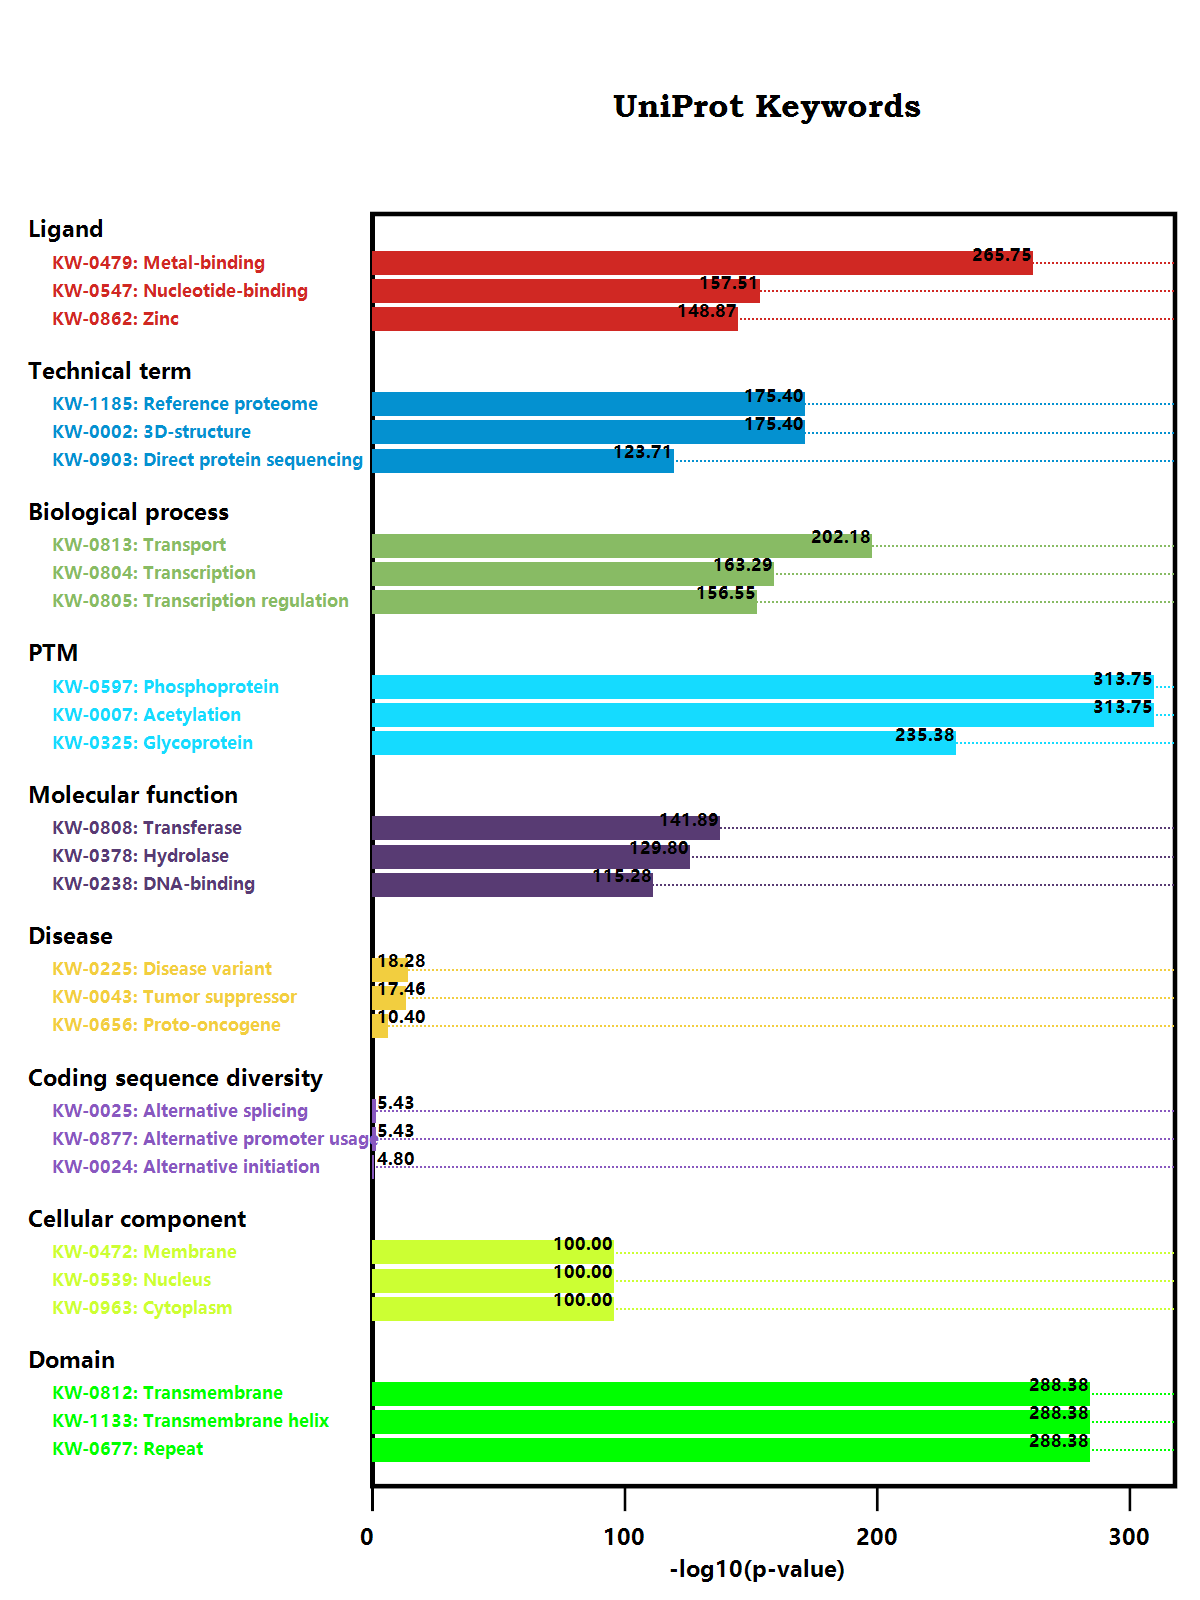

Data behind this chart, as committed beside it:
, name, description, cluster, enriched, score, pvalue, FDR, geneIDs
KW-0025, Alternative splicing, Alternative splicing, 4731, 921/3561, 0.1947, 0, 0, ENSMUSG00000025902;ENSMUSG00000025911;EN…
KW-0963, Cytoplasm, Cytoplasm, 4867, 1028/3454, 0.2112, 0, 0, ENSMUSG00000025916;ENSMUSG00000025920;EN…
KW-0539, Nucleus, Nucleus, 4613, 941/3541, 0.204, 0, 0, ENSMUSG00000025902;ENSMUSG00000025920;EN…
KW-0597, Phosphoprotein, Phosphoprotein, 7452, 1520/2962, 0.204, 0, 0, ENSMUSG00000025911;ENSMUSG00000025920;EN…
KW-1185, Reference proteome, Reference proteome, 16619, 3184/1298, 0.1916, 0, 0, ENSMUSG00000025902;ENSMUSG00000033774;EN…
KW-0472, Membrane, Membrane, 6250, 1165/3317, 0.1864, 0, 0, ENSMUSG00000033774;ENSMUSG00000042686;EN…
KW-0812, Transmembrane, Transmembrane, 4334, 784/3698, 0.1809, 0, 0, ENSMUSG00000033774;ENSMUSG00000042686;EN…
KW-1133, Transmembrane helix, Transmembrane helix, 4313, 781/3701, 0.1811, 0, 0, ENSMUSG00000033774;ENSMUSG00000042686;EN…
KW-0007, Acetylation, Acetylation, 3012, 644/3838, 0.2138, 1.76474E-314, 0, ENSMUSG00000025911;ENSMUSG00000041859;EN…
KW-0677, Repeat, Repeat, 3891, 685/3797, 0.176, 4.18788E-289, 0, ENSMUSG00000025916;ENSMUSG00000025920;EN…
KW-0479, Metal-binding, Metal-binding, 3031, 589/3893, 0.1943, 1.77805E-266, 0, ENSMUSG00000026156;ENSMUSG00000026155;EN…
KW-0325, Glycoprotein, Glycoprotein, 3804, 609/3873, 0.1601, 4.12509E-236, 0, ENSMUSG00000033774;ENSMUSG00000041859;EN…
KW-0813, Transport, Transport, 1867, 413/4069, 0.2212, 6.56015E-203, 0, ENSMUSG00000025920;ENSMUSG00000041779;EN…
KW-1003, Cell membrane, Cell membrane, 2853, 488/3994, 0.171, 2.65187E-198, 0, ENSMUSG00000033774;ENSMUSG00000042686;EN…
KW-0832, Ubl conjugation, Ubl conjugation, 2158, 427/4055, 0.1979, 9.00155E-194, 0, ENSMUSG00000079658;ENSMUSG00000042197;EN…
KW-0732, Signal, Signal, 3107, 481/4001, 0.1548, 2.07499E-179, 0, ENSMUSG00000026141;ENSMUSG00000026085;EN…
KW-0002, 3D-structure, 3D-structure, 2063, 397/4085, 0.1924, 3.93562E-176, 0, ENSMUSG00000025902;ENSMUSG00000025920;EN…
KW-1015, Disulfide bond, Disulfide bond, 3093, 469/4013, 0.1516, 1.38959E-171, 0, ENSMUSG00000033774;ENSMUSG00000026141;EN…
KW-0804, Transcription, Transcription, 1873, 366/4116, 0.1954, 5.13338E-164, 0, ENSMUSG00000025902;ENSMUSG00000079658;EN…
KW-0547, Nucleotide-binding, Nucleotide-binding, 1593, 335/4147, 0.2103, 3.12199E-158, 0, ENSMUSG00000041859;ENSMUSG00000025980;EN…
KW-0805, Transcription regulation, Transcription regulation, 1819, 353/4129, 0.1941, 2.8388E-157, 0, ENSMUSG00000025902;ENSMUSG00000079658;EN…
KW-0175, Coiled coil, Coiled coil, 1884, 352/4130, 0.1868, 2.51826E-152, 0, ENSMUSG00000027520;ENSMUSG00000026208;EN…
KW-0862, Zinc, Zinc, 1792, 341/4141, 0.1903, 1.35603E-149, 0, ENSMUSG00000026155;ENSMUSG00000042197;EN…
KW-0808, Transferase, Transferase, 1562, 313/4169, 0.2004, 1.30252E-142, 0, ENSMUSG00000026156;ENSMUSG00000042197;EN…
KW-0378, Hydrolase, Hydrolase, 1446, 288/4194, 0.1992, 1.56844E-130, 0, ENSMUSG00000041859;ENSMUSG00000026085;EN…
KW-0496, Mitochondrion, Mitochondrion, 1153, 262/4220, 0.2272, 2.31897E-130, 0, ENSMUSG00000025911;ENSMUSG00000025980;EN…
KW-1017, Isopeptide bond, Isopeptide bond, 1477, 288/4194, 0.195, 1.78904E-128, 0, ENSMUSG00000042197;ENSMUSG00000025980;EN…
KW-0903, Direct protein sequencing, Direct protein sequencing, 1540, 288/4194, 0.187, 1.96289E-124, 0, ENSMUSG00000025980;ENSMUSG00000073676;EN…
KW-0206, Cytoskeleton, Cytoskeleton, 1239, 260/4222, 0.2098, 2.36491E-122, 0, ENSMUSG00000025916;ENSMUSG00000058407;EN…
KW-0067, ATP-binding, ATP-binding, 1217, 257/4225, 0.2112, 1.74847E-121, 0, ENSMUSG00000041859;ENSMUSG00000025980;EN…
KW-0238, DNA-binding, DNA-binding, 1503, 274/4208, 0.1823, 5.23849E-116, 0, ENSMUSG00000025902;ENSMUSG00000041859;EN…
KW-0256, Endoplasmic reticulum, Endoplasmic reticulum, 1108, 233/4249, 0.2103, 8.65302E-110, 0, ENSMUSG00000025920;ENSMUSG00000042686;EN…
KW-0863, Zinc-finger, Zinc-finger, 1261, 236/4246, 0.1872, 5.92976E-102, 0, ENSMUSG00000026155;ENSMUSG00000042197;EN…
KW-0488, Methylation, Methylation, 940, 206/4276, 0.2191, 5.781E-100, 0, ENSMUSG00000042197;ENSMUSG00000061816;EN…
KW-0966, Cell projection, Cell projection, 1085, 211/4271, 0.1945, 6.90408E-94, 0, ENSMUSG00000015222;ENSMUSG00000056055;EN…
KW-0964, Secreted, Secreted, 1608, 244/4238, 0.1517, 1.75434E-88, 0, ENSMUSG00000026141;ENSMUSG00000026085;EN…
KW-0333, Golgi apparatus, Golgi apparatus, 834, 173/4309, 0.2074, 7.58916E-81, 0, ENSMUSG00000026156;ENSMUSG00000057363;EN…
KW-0217, Developmental protein, Developmental protein, 994, 173/4309, 0.174, 1.07038E-70, 0, ENSMUSG00000026141;ENSMUSG00000073725;EN…
KW-0968, Cytoplasmic vesicle, Cytoplasmic vesicle, 644, 141/4341, 0.2189, 1.19963E-68, 0, ENSMUSG00000073725;ENSMUSG00000033061;EN…
KW-0694, RNA-binding, RNA-binding, 616, 136/4346, 0.2208, 1.22571E-66, 0, ENSMUSG00000025920;ENSMUSG00000085079;EN…
KW-0449, Lipoprotein, Lipoprotein, 803, 151/4331, 0.188, 1.0129E-65, 0, ENSMUSG00000033227;ENSMUSG00000026167;EN…
KW-0460, Magnesium, Magnesium, 530, 125/4357, 0.2358, 3.86797E-64, 0, ENSMUSG00000026277;ENSMUSG00000009772;EN…
KW-0106, Calcium, Calcium, 768, 145/4337, 0.1888, 2.38616E-63, 0, ENSMUSG00000050777;ENSMUSG00000039145;EN…
KW-0221, Differentiation, Differentiation, 724, 141/4341, 0.1948, 4.27086E-63, 0, ENSMUSG00000026141;ENSMUSG00000070643;EN…
KW-0418, Kinase, Kinase, 558, 126/4356, 0.2258, 8.68904E-63, 0, ENSMUSG00000026201;ENSMUSG00000026274;EN…
KW-0406, Ion transport, Ion transport, 573, 126/4356, 0.2199, 1.16855E-61, 0, ENSMUSG00000047330;ENSMUSG00000050777;EN…
KW-0653, Protein transport, Protein transport, 589, 127/4355, 0.2156, 2.68836E-61, 0, ENSMUSG00000041779;ENSMUSG00000026304;EN…
KW-0809, Transit peptide, Transit peptide, 518, 118/4364, 0.2278, 3.10641E-59, 0, ENSMUSG00000025911;ENSMUSG00000025980;EN…
KW-0675, Receptor, Receptor, 1125, 164/4318, 0.1458, 1.48583E-57, 0, ENSMUSG00000033774;ENSMUSG00000048480;EN…
KW-0833, Ubl conjugation pathway, Ubl conjugation pathway, 631, 123/4359, 0.1949, 3.07402E-55, 0, ENSMUSG00000079658;ENSMUSG00000042197;EN…
KW-0010, Activator, Activator, 657, 123/4359, 0.1872, 1.40176E-53, 0, ENSMUSG00000025902;ENSMUSG00000026686;EN…
KW-0131, Cell cycle, Cell cycle, 622, 117/4365, 0.1881, 3.23652E-51, 0, ENSMUSG00000041859;ENSMUSG00000026088;EN…
KW-0967, Endosome, Endosome, 572, 110/4372, 0.1923, 4.78359E-49, 0, ENSMUSG00000026088;ENSMUSG00000026304;EN…
KW-0999, Mitochondrion inner membrane, Mitochondrion inner membrane, 296, 84/4398, 0.2838, 7.79862E-49, 0, ENSMUSG00000026500;ENSMUSG00000026798;EN…
KW-0227, DNA damage, DNA damage, 374, 91/4391, 0.2433, 4.93028E-48, 0, ENSMUSG00000040865;ENSMUSG00000018189;EN…
KW-0678, Repressor, Repressor, 553, 106/4376, 0.1917, 3.36734E-47, 0, ENSMUSG00000070643;ENSMUSG00000091337;EN…
KW-0234, DNA repair, DNA repair, 313, 79/4403, 0.2524, 7.05038E-43, 0, ENSMUSG00000040865;ENSMUSG00000018189;EN…
KW-0053, Apoptosis, Apoptosis, 480, 93/4389, 0.1938, 6.36095E-42, 0, ENSMUSG00000026285;ENSMUSG00000009772;EN…
KW-0507, mRNA processing, mRNA processing, 339, 79/4403, 0.233, 9.58505E-41, 0, ENSMUSG00000055547;ENSMUSG00000039826;EN…
KW-0560, Oxidoreductase, Oxidoreductase, 505, 93/4389, 0.1842, 2.38713E-40, 0, ENSMUSG00000025911;ENSMUSG00000048495;EN…
... 432 more rows
